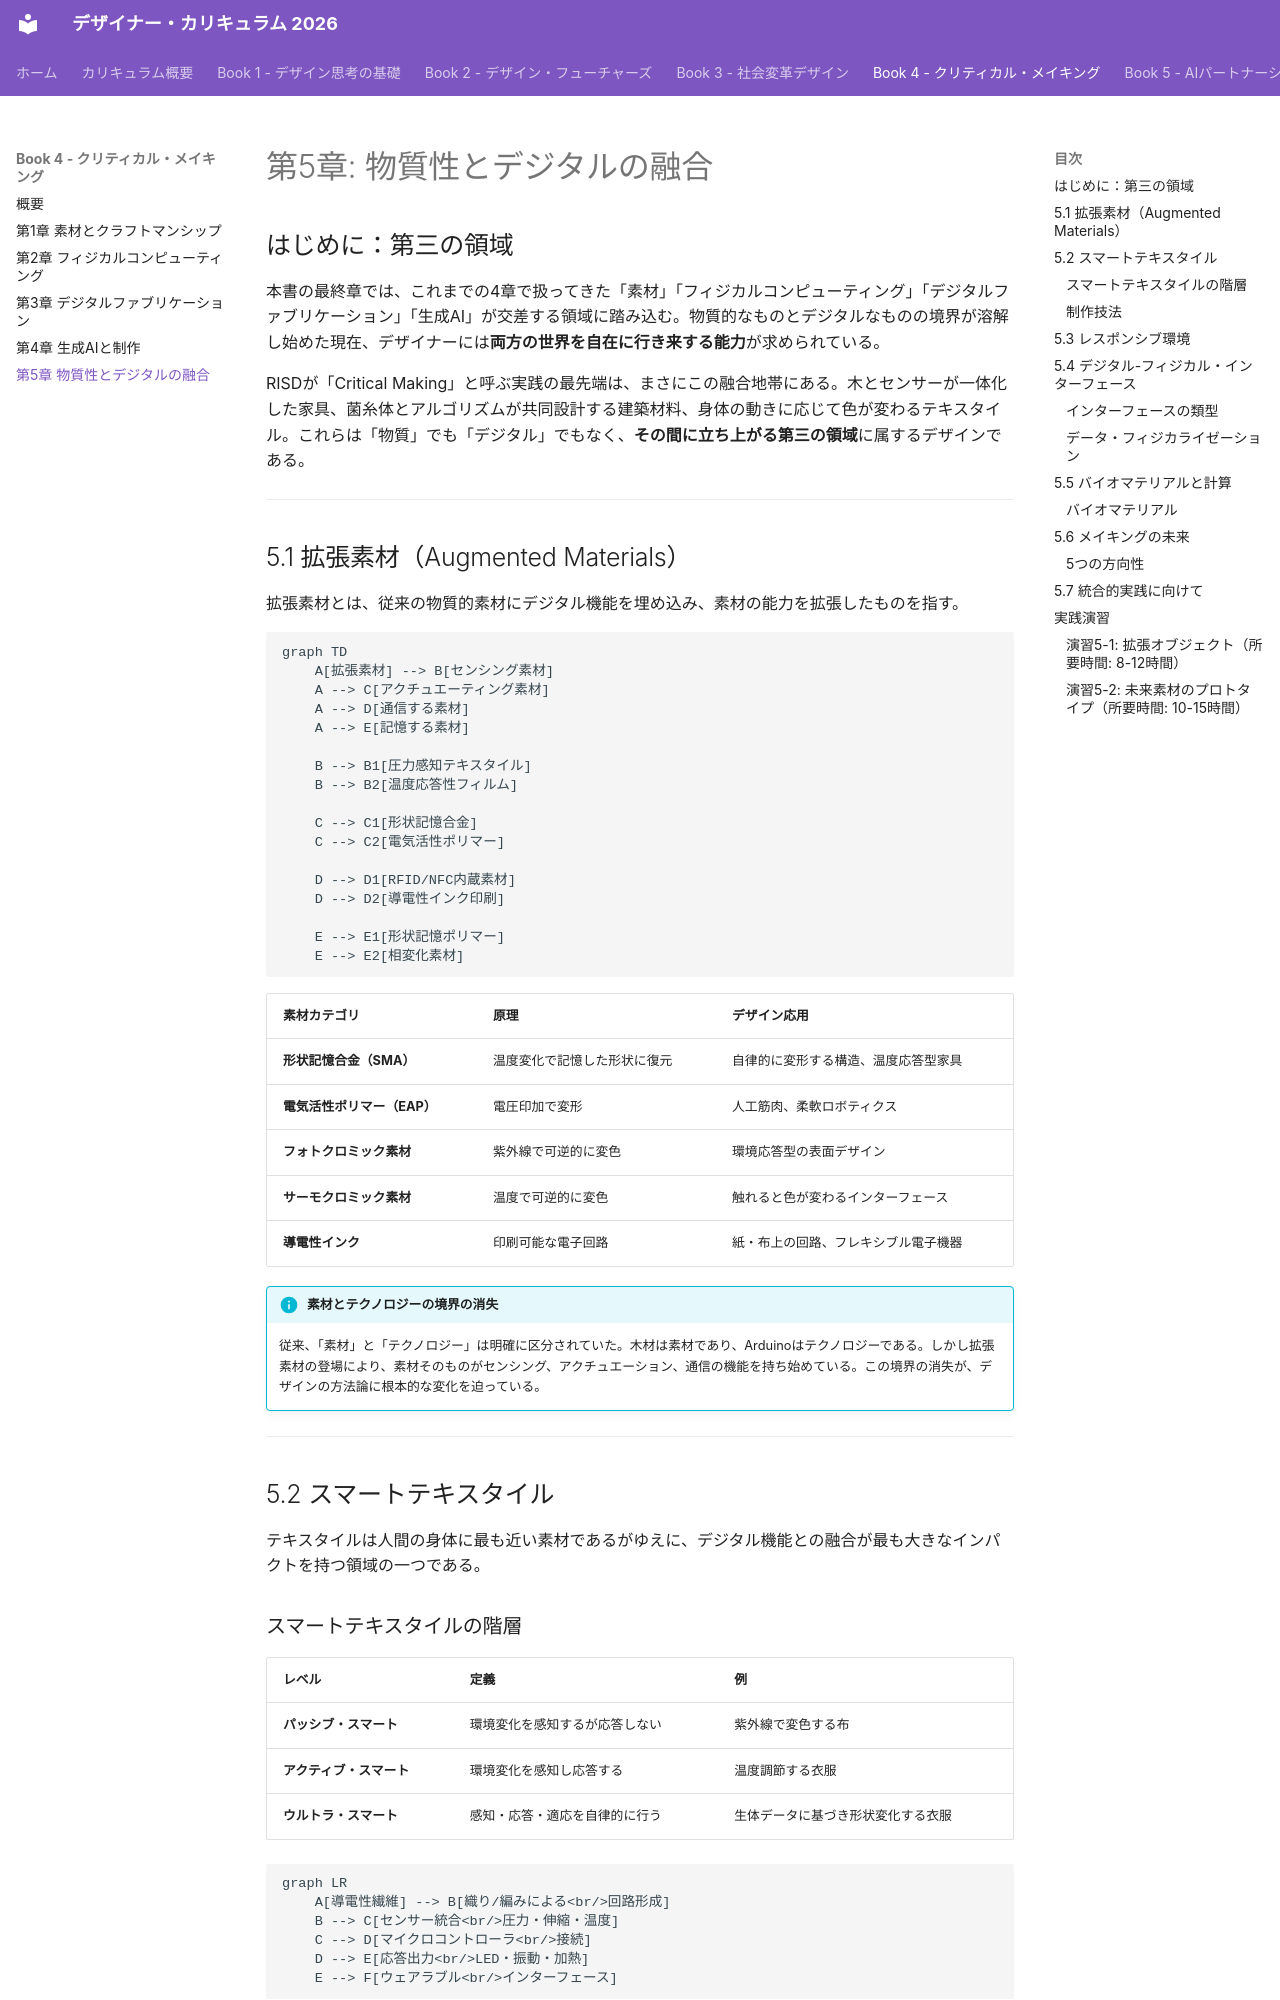

repository: Hide-nu/Designer-curriculum · page: books/04-critical-making/ch05-material-digital-fusion/index.html · generator: mkdocs

# 第5章: 物質性とデジタルの融合

## はじめに：第三の領域

本書の最終章では、これまでの4章で扱ってきた「素材」「フィジカルコンピューティング」「デジタルファブリケーション」「生成AI」が交差する領域に踏み込む。物質的なものとデジタルなものの境界が溶解し始めた現在、デザイナーには**両方の世界を自在に行き来する能力**が求められている。

RISDが「Critical Making」と呼ぶ実践の最先端は、まさにこの融合地帯にある。木とセンサーが一体化した家具、菌糸体とアルゴリズムが共同設計する建築材料、身体の動きに応じて色が変わるテキスタイル。これらは「物質」でも「デジタル」でもなく、**その間に立ち上がる第三の領域**に属するデザインである。

---

## 5.1 拡張素材（Augmented Materials）

拡張素材とは、従来の物質的素材にデジタル機能を埋め込み、素材の能力を拡張したものを指す。

```mermaid
graph TD
    A[拡張素材] --> B[センシング素材]
    A --> C[アクチュエーティング素材]
    A --> D[通信する素材]
    A --> E[記憶する素材]

    B --> B1[圧力感知テキスタイル]
    B --> B2[温度応答性フィルム]

    C --> C1[形状記憶合金]
    C --> C2[電気活性ポリマー]

    D --> D1[RFID/NFC内蔵素材]
    D --> D2[導電性インク印刷]

    E --> E1[形状記憶ポリマー]
    E --> E2[相変化素材]
```

| 素材カテゴリ | 原理 | デザイン応用 |
|-------------|------|-------------|
| **形状記憶合金（SMA）** | 温度変化で記憶した形状に復元 | 自律的に変形する構造、温度応答型家具 |
| **電気活性ポリマー（EAP）** | 電圧印加で変形 | 人工筋肉、柔軟ロボティクス |
| **フォトクロミック素材** | 紫外線で可逆的に変色 | 環境応答型の表面デザイン |
| **サーモクロミック素材** | 温度で可逆的に変色 | 触れると色が変わるインターフェース |
| **導電性インク** | 印刷可能な電子回路 | 紙・布上の回路、フレキシブル電子機器 |

!!! info "素材とテクノロジーの境界の消失"
    従来、「素材」と「テクノロジー」は明確に区分されていた。木材は素材であり、Arduinoはテクノロジーである。しかし拡張素材の登場により、素材そのものがセンシング、アクチュエーション、通信の機能を持ち始めている。この境界の消失が、デザインの方法論に根本的な変化を迫っている。

---

## 5.2 スマートテキスタイル

テキスタイルは人間の身体に最も近い素材であるがゆえに、デジタル機能との融合が最も大きなインパクトを持つ領域の一つである。

### スマートテキスタイルの階層

| レベル | 定義 | 例 |
|--------|------|-----|
| **パッシブ・スマート** | 環境変化を感知するが応答しない | 紫外線で変色する布 |
| **アクティブ・スマート** | 環境変化を感知し応答する | 温度調節する衣服 |
| **ウルトラ・スマート** | 感知・応答・適応を自律的に行う | 生体データに基づき形状変化する衣服 |

```mermaid
graph LR
    A[導電性繊維] --> B[織り/編みによる<br/>回路形成]
    B --> C[センサー統合<br/>圧力・伸縮・温度]
    C --> D[マイクロコントローラ<br/>接続]
    D --> E[応答出力<br/>LED・振動・加熱]
    E --> F[ウェアラブル<br/>インターフェース]
```
